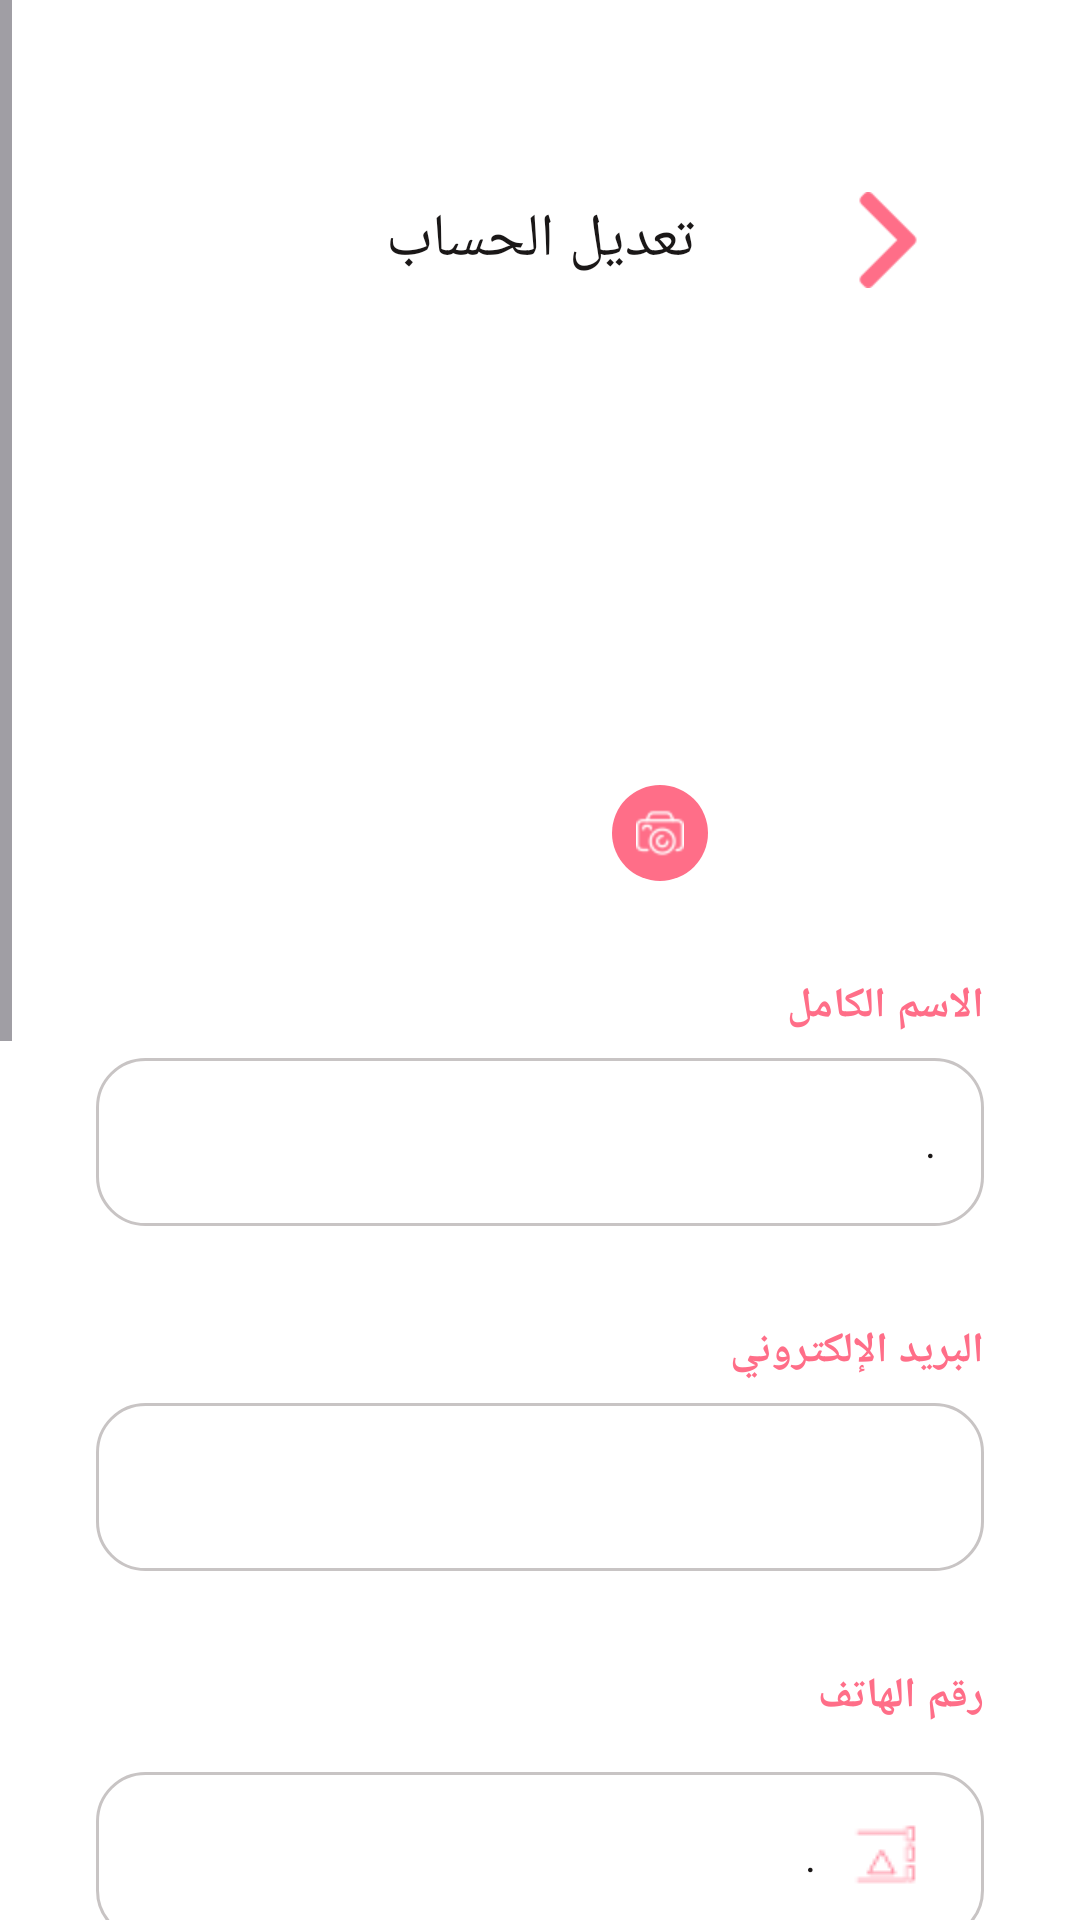

Layout XML and referenced resources for this Android screen:
<!-- AndroidManifest.xml: application theme Theme.FainlProject -->
<!-- res/layout/activity_edit_profile.xml -->
<?xml version="1.0" encoding="utf-8"?>
<ScrollView xmlns:android="http://schemas.android.com/apk/res/android"
    xmlns:app="http://schemas.android.com/apk/res-auto"
    xmlns:tools="http://schemas.android.com/tools"
    android:layout_width="match_parent"
    android:layout_height="match_parent"
    android:background="@color/white"
    android:fillViewport="true"
    android:layoutDirection="rtl"
    tools:context="com.example.myfinalproject.EditProfileActivity">

    <androidx.constraintlayout.widget.ConstraintLayout
        android:layout_width="match_parent"
        android:layout_height="wrap_content"
        android:padding="@dimen/size_32dp">

        <ImageView
            android:id="@+id/btnBack"
            android:layout_width="@dimen/size_32dp"
            android:layout_height="@dimen/size_32dp"
            android:layout_marginTop="@dimen/size_32dp"
            android:layout_marginStart="@dimen/size_16dp"
            android:src="@drawable/rightarrow"
            app:layout_constraintStart_toStartOf="parent"
            app:layout_constraintTop_toTopOf="parent" />

        <TextView
            android:id="@+id/tvHeaderTitle"
            android:layout_width="wrap_content"
            android:layout_height="wrap_content"
            android:text="@string/edit_account"
            android:textColor="@color/title_text"
            android:textSize="@dimen/size_text24sp"
            app:layout_constraintBottom_toBottomOf="@id/btnBack"
            app:layout_constraintEnd_toEndOf="parent"
            app:layout_constraintStart_toStartOf="parent"
            app:layout_constraintTop_toTopOf="@id/btnBack" />

        <com.google.android.material.imageview.ShapeableImageView
            android:id="@+id/ImaEditProfile"
            android:layout_width="@dimen/size_112dp"
            android:layout_height="@dimen/size_112dp"
            android:layout_marginTop="@dimen/size_88dp"
            android:scaleType="centerCrop"
            app:shapeAppearanceOverlay="@style/ShapeAppearance.SereneFlora.Circle"
            app:layout_constraintEnd_toEndOf="parent"
            app:layout_constraintStart_toStartOf="parent"
            app:layout_constraintTop_toBottomOf="@id/tvHeaderTitle" />

        <ImageView
            android:id="@+id/ImProfile"
            android:layout_width="@dimen/size_32dp"
            android:layout_height="@dimen/size_32dp"
            android:src="@drawable/camera"
            android:padding="@dimen/size_8dp"
            android:background="@drawable/button_selector"
            app:layout_constraintBottom_toBottomOf="@id/ImaEditProfile"
            app:layout_constraintStart_toStartOf="@id/ImaEditProfile" />


        <TextView
            android:id="@+id/tvFullNameLabel"
            android:layout_width="0dp"
            android:layout_height="wrap_content"
            android:text="@string/full_name_label"
            android:textColor="@color/primary_Button"
            android:textSize="@dimen/size_text16sp"
            android:textStyle="bold"
            android:fontFamily="serif"
            android:layout_marginTop="@dimen/size_32dp"
            app:layout_constraintEnd_toEndOf="parent"
            app:layout_constraintStart_toStartOf="parent"
            app:layout_constraintTop_toBottomOf="@id/ImaEditProfile" />

        <EditText
            android:id="@+id/etFullName"
            android:layout_width="0dp"
            android:layout_height="@dimen/size_56dp"
            android:inputType="textPersonName"
            android:background="@drawable/edit_background"
            android:paddingStart="@dimen/size_16dp"
            android:textSize="@dimen/size_text16sp"
            android:textColor="@color/title_text"
            android:text="."
            android:layout_marginTop="@dimen/size_8dp"
            app:layout_constraintEnd_toEndOf="parent"
            app:layout_constraintStart_toStartOf="parent"
            app:layout_constraintTop_toBottomOf="@id/tvFullNameLabel" />



        <TextView
            android:id="@+id/tvEmailLabel"
            android:layout_width="0dp"
            android:layout_height="wrap_content"
            android:labelFor="@+id/etEmail"
            android:text="@string/email_label"
            android:textColor="@color/primary_Button"
            android:textSize="@dimen/size_text16sp"
            android:textStyle="bold"
            android:fontFamily="serif"
            android:layout_marginTop="@dimen/size_32dp"
            app:layout_constraintEnd_toEndOf="parent"
            app:layout_constraintStart_toStartOf="parent"
            app:layout_constraintTop_toBottomOf="@id/etFullName" />


        <TextView
            android:id="@+id/tvEmail"
            android:layout_width="0dp"
            android:layout_height="@dimen/size_56dp"
            android:background="@drawable/edit_background"
            android:gravity="center_vertical|start"
            android:paddingStart="@dimen/size_16dp"
            android:paddingEnd="@dimen/size_16dp"
            android:textColor="@color/title_text"
            android:textSize="@dimen/size_text16sp"
            android:layout_marginTop="@dimen/size_8dp"
            app:layout_constraintEnd_toEndOf="parent"
            app:layout_constraintStart_toStartOf="parent"
            app:layout_constraintTop_toBottomOf="@id/tvEmailLabel" />

        <TextView
            android:id="@+id/tvPhoneLabel"
            android:layout_width="0dp"
            android:layout_height="wrap_content"
            android:text="@string/phone_number_label"
            android:textColor="@color/primary_Button"
            android:textSize="@dimen/size_text16sp"
            android:textStyle="bold"
            android:fontFamily="serif"
            android:layout_marginTop="@dimen/size_32dp"
            app:layout_constraintEnd_toEndOf="parent"
            app:layout_constraintStart_toStartOf="parent"
            app:layout_constraintTop_toBottomOf="@id/tvEmail" />

        <EditText
            android:id="@+id/etPhone"
            android:layout_width="0dp"
            android:layout_height="@dimen/size_56dp"
            android:drawablePadding="@dimen/size_8dp"
            android:drawableStart="@drawable/phone"
            android:layout_marginTop="@dimen/size_16dp"
            android:hint="@string/phone_number_label"
            android:inputType="phone"
            android:background="@drawable/edit_background"
            android:paddingStart="@dimen/size_16dp"
            android:textSize="@dimen/size_text16sp"
            android:textColor="@color/title_text"
            android:textColorHint="@color/hit200_text"
            android:gravity="end|center_vertical"
            android:text="."
            app:layout_constraintEnd_toEndOf="parent"
            app:layout_constraintStart_toStartOf="parent"
            app:layout_constraintTop_toBottomOf="@id/tvPhoneLabel" />


        <TextView
            android:id="@+id/tvPregnancyLabel"
            android:layout_width="0dp"
            android:layout_height="wrap_content"
            android:text="@string/pregnancy_week_label"
            android:textColor="@color/primary_Button"
            android:textSize="@dimen/size_text16sp"
            android:textStyle="bold"
            android:fontFamily="serif"
            android:layout_marginTop="@dimen/size_32dp"
            app:layout_constraintEnd_toEndOf="parent"
            app:layout_constraintStart_toStartOf="parent"
            app:layout_constraintTop_toBottomOf="@id/etPhone" />

        <EditText
            android:id="@+id/etPregnancyWeek"
            android:layout_width="0dp"
            android:layout_height="@dimen/size_56dp"
            android:inputType="number"
            android:background="@drawable/edit_background"
            android:paddingStart="@dimen/size_16dp"
            android:paddingEnd="@dimen/size_16dp"
            android:textSize="@dimen/size_text16sp"
            android:textColor="@color/title_text"
            android:hint="0"
            android:layout_marginTop="@dimen/size_8dp"
            app:layout_constraintEnd_toEndOf="parent"
            app:layout_constraintStart_toStartOf="parent"
            app:layout_constraintTop_toBottomOf="@id/tvPregnancyLabel" />

        <TextView
            android:id="@+id/tvBirthDateLabel"
            android:layout_width="0dp"
            android:layout_height="wrap_content"
            android:text="@string/expected_birth_date_label"
            android:textColor="@color/primary_Button"
            android:textSize="@dimen/size_text16sp"
            android:textStyle="bold"
            android:fontFamily="serif"
            android:layout_marginTop="@dimen/size_32dp"
            app:layout_constraintEnd_toEndOf="parent"
            app:layout_constraintStart_toStartOf="parent"
            app:layout_constraintTop_toBottomOf="@id/etPregnancyWeek" />

        <TextView
            android:id="@+id/tvBirthDate"
            android:layout_width="0dp"
            android:layout_height="@dimen/size_56dp"
            android:background="@drawable/edit_background"
            android:paddingStart="@dimen/size_16dp"
            android:paddingEnd="@dimen/size_16dp"
            android:gravity="center_vertical|start"
            android:textSize="@dimen/size_text16sp"
            android:textColor="@color/title_text"
            android:layout_marginTop="@dimen/size_8dp"
            app:layout_constraintEnd_toEndOf="parent"
            app:layout_constraintStart_toStartOf="parent"
            app:layout_constraintTop_toBottomOf="@id/tvBirthDateLabel" />



        <Button
            android:id="@+id/btnSave"
            android:layout_width="0dp"
            android:layout_height="@dimen/size_56dp"
            android:layout_marginTop="@dimen/size_56dp"
            android:text="@string/save_changes"
            android:textColor="@color/white"
            android:textSize="@dimen/size_text16sp"
            android:textStyle="bold"
            android:fontFamily="serif"
            android:background="@drawable/button_selector"
            app:backgroundTint="@null"
            app:layout_constraintEnd_toEndOf="parent"
            app:layout_constraintStart_toStartOf="parent"
            app:layout_constraintTop_toBottomOf="@id/tvBirthDate" />

        <Button
            android:id="@+id/btnCancel"
            android:layout_width="0dp"
            android:layout_height="@dimen/size_56dp"
            android:layout_marginTop="@dimen/size_24dp"
            android:textSize="@dimen/size_text16sp"
            android:textStyle="bold"
            android:fontFamily="serif"
            app:backgroundTint="@color/white"
            android:text="@string/cancel"
            android:gravity="center|center_horizontal"
            android:textColor="@color/primary_Button"
            app:layout_constraintEnd_toEndOf="parent"
            app:layout_constraintStart_toStartOf="parent"
            app:layout_constraintTop_toBottomOf="@id/btnSave"
             />

        <Button
            android:id="@+id/btnLogout"
            android:layout_width="0dp"
            android:layout_height="@dimen/size_56dp"
            android:layout_marginTop="@dimen/size_24dp"
            android:background="@drawable/role_card_unselected"
            android:fontFamily="serif"
            android:text="تسجيل الخروج"
            android:textColor="@color/error_color"
            android:textSize="@dimen/size_text16sp"
            android:textStyle="bold"
            app:backgroundTint="@null"
            app:layout_constraintBottom_toBottomOf="parent"
            app:layout_constraintEnd_toEndOf="parent"
            app:layout_constraintStart_toStartOf="parent"
            app:layout_constraintTop_toBottomOf="@id/btnCancel" />

    </androidx.constraintlayout.widget.ConstraintLayout>
</ScrollView>
<!-- resources referenced by this layout -->
<resources>
  <color name="error_color">#FF0000</color>
  <color name="hit200_text">#C8C4C4</color>
  <color name="primary_Button">#FF6E88</color>
  <color name="title_text">#1A1717</color>
  <color name="white">#FFFFFFFF</color>
  <dimen name="size_112dp">112dp</dimen>
  <dimen name="size_16dp">16dp</dimen>
  <dimen name="size_24dp">24dp</dimen>
  <dimen name="size_32dp">32dp</dimen>
  <dimen name="size_56dp">56dp</dimen>
  <dimen name="size_88dp">88dp</dimen>
  <dimen name="size_8dp">8dp</dimen>
  <dimen name="size_text16sp">14sp</dimen>
  <dimen name="size_text24sp">20sp</dimen>
  <!-- drawable role_card_unselected (drawable) -->
  <?xml version="1.0" encoding="utf-8"?>
  <shape xmlns:android="http://schemas.android.com/apk/res/android">
      <solid android:color="@color/white" />
      <stroke android:width="1dp" android:color="@color/shape_color" />
      <corners android:radius="@dimen/size_72dp" />
  </shape>
  <string name="cancel">إلغاء</string>
  <string name="edit_account">تعديل الحساب</string>
  <string name="email_label">البريد الإلكتروني</string>
  <string name="expected_birth_date_label">موعد الولادة المتوقع</string>
  <string name="full_name_label">الاسم الكامل</string>
  <string name="phone_number_label">رقم الهاتف</string>
  <string name="pregnancy_week_label">أسبوع الحمل</string>
  <string name="save_changes">حفظ التعديلات</string>
  <style name="ShapeAppearance.SereneFlora.Circle" parent="">
          <item name="cornerSize">50%</item>
      </style>
  <style name="Theme.FainlProject" parent="Base.Theme.FainlProject" />
  <color name="primary_pressed">#F00056</color>
  <color name="shape_color">#FFAFBA</color>
  <dimen name="size_72dp">72dp</dimen>
  <color name="hit600_text">#3A3434</color>
  <color name="info_color">#0000FF</color>
  <color name="hit500_text">#5D5455</color>
  <style name="TextAppearance.SereneFlora.DisplayLarge" parent="TextAppearance.Material3.DisplayLarge">
          <item name="android:textSize">@dimen/size_text32sp</item>
          <item name="android:textStyle">bold</item>
          <item name="android:fontFamily">sans-serif</item>
      </style>
  <style name="TextAppearance.SereneFlora.HeadlineMedium" parent="TextAppearance.Material3.HeadlineMedium">
          <item name="android:textSize">@dimen/size_text24sp</item>
          <item name="android:textStyle">bold</item>
          <item name="android:fontFamily">sans-serif</item>
      </style>
  <style name="TextAppearance.SereneFlora.TitleLarge" parent="TextAppearance.Material3.TitleLarge">
          <item name="android:textSize">@dimen/size_text20sp</item>
          <item name="android:textStyle">bold</item>
          <item name="android:fontFamily">sans-serif</item>
      </style>
  <style name="TextAppearance.SereneFlora.BodyLarge" parent="TextAppearance.Material3.BodyLarge">
          <item name="android:textSize">@dimen/size_text16sp</item>
          <item name="android:textStyle">normal</item>
          <item name="android:fontFamily">sans-serif</item>
      </style>
  <style name="TextAppearance.SereneFlora.BodyMedium" parent="TextAppearance.Material3.BodyMedium">
          <item name="android:textSize">14sp</item>
          <item name="android:textStyle">normal</item>
          <item name="android:fontFamily">sans-serif</item>
      </style>
  <style name="ShapeAppearance.SereneFlora.SmallComponent" parent="ShapeAppearance.Material3.SmallComponent">
          <item name="cornerSize">@dimen/size_8dp</item>
      </style>
  <style name="ShapeAppearance.SereneFlora.MediumComponent" parent="ShapeAppearance.Material3.MediumComponent">
          <item name="cornerSize">@dimen/size_16dp</item>
      </style>
  <style name="ShapeAppearance.SereneFlora.LargeComponent" parent="ShapeAppearance.Material3.LargeComponent">
          <item name="cornerSize">@dimen/size_24dp</item>
      </style>
  <dimen name="size_text32sp">28sp</dimen>
  <dimen name="size_text20sp">18sp</dimen>
</resources>
